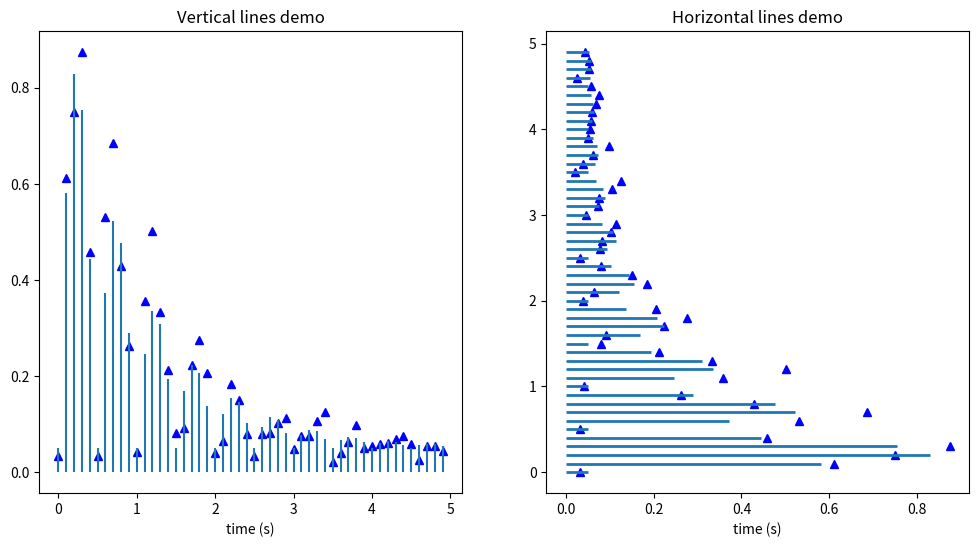

Python code for this plot:
"""
Small demonstration of the hlines and vlines plots.
"""

import numpy as np
import numpy.random as rnd

import matplotlib.pyplot as plt


def f(t):
    s1 = np.sin(2 * np.pi * t)
    e1 = np.exp(-t)
    return np.absolute((s1 * e1)) + .05


t = np.arange(0.0, 5.0, 0.1)
s = f(t)
nse = rnd.normal(0.0, 0.3, t.shape) * s

fig = plt.figure(figsize=(12, 6))
vax = fig.add_subplot(121)
hax = fig.add_subplot(122)

vax.plot(t, s + nse, 'b^')
vax.vlines(t, [0], s)
vax.set_xlabel('time (s)')
vax.set_title('Vertical lines demo')

hax.plot(s + nse, t, 'b^')
hax.hlines(t, [0], s, lw=2)
hax.set_xlabel('time (s)')
hax.set_title('Horizontal lines demo')

plt.show()
